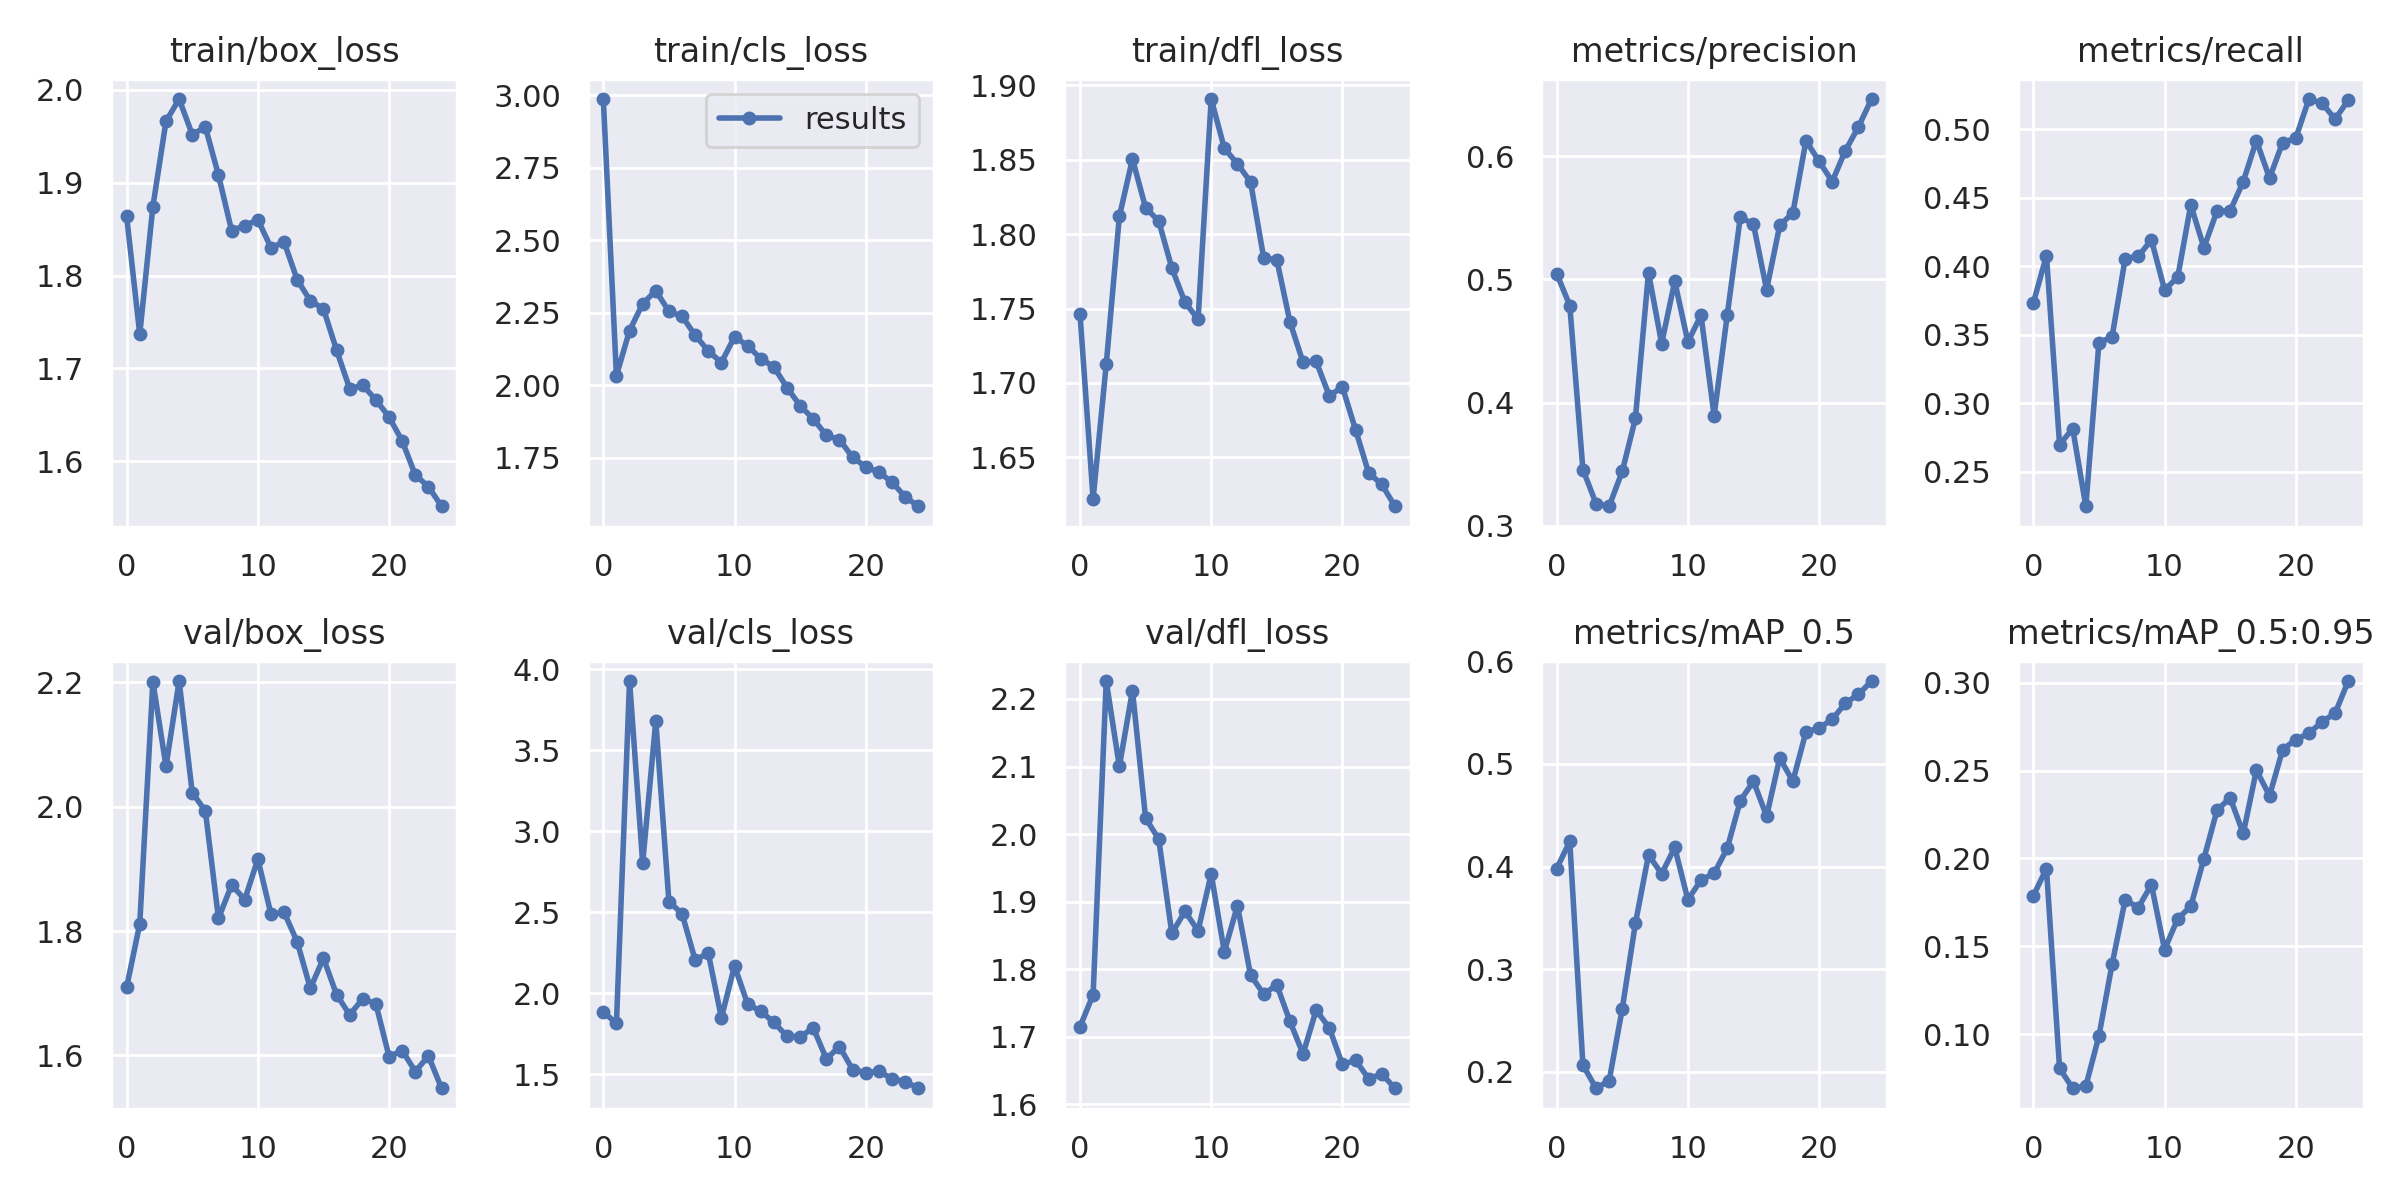

Data behind this chart, as committed beside it:
epoch, train/box_loss, train/cls_loss, train/dfl_loss, metrics/precision, metrics/recall, metrics/mAP_0.5, metrics/mAP_0.5:0.95, val/box_loss, val/cls_loss, val/dfl_loss, x/lr0, x/lr1, x/lr2
0, 1.864, 2.987, 1.746, 0.5048, 0.3732, 0.398, 0.1787, 1.71, 1.884, 1.715, 0.0702, 0.003312, 0.003312
1, 1.737, 2.033, 1.622, 0.4788, 0.4078, 0.4244, 0.1943, 1.811, 1.813, 1.762, 0.03993, 0.006382, 0.006382
2, 1.874, 2.188, 1.712, 0.3458, 0.2698, 0.2066, 0.0805, 2.201, 3.927, 2.227, 0.009406, 0.009188, 0.009188
3, 1.966, 2.28, 1.812, 0.3181, 0.2815, 0.1838, 0.06912, 2.065, 2.803, 2.1, 0.008812, 0.008812, 0.008812
4, 1.99, 2.326, 1.851, 0.316, 0.2248, 0.1911, 0.07039, 2.202, 3.681, 2.212, 0.008812, 0.008812, 0.008812
5, 1.952, 2.254, 1.818, 0.3443, 0.3443, 0.2614, 0.09893, 2.023, 2.565, 2.024, 0.008416, 0.008416, 0.008416
6, 1.96, 2.237, 1.809, 0.3872, 0.3484, 0.3445, 0.1397, 1.993, 2.491, 1.992, 0.00802, 0.00802, 0.00802
7, 1.908, 2.172, 1.777, 0.5056, 0.4056, 0.4113, 0.1764, 1.82, 2.204, 1.853, 0.007624, 0.007624, 0.007624
8, 1.848, 2.118, 1.754, 0.448, 0.4072, 0.3929, 0.172, 1.874, 2.247, 1.885, 0.007228, 0.007228, 0.007228
9, 1.854, 2.078, 1.743, 0.4985, 0.4192, 0.4186, 0.1851, 1.851, 1.847, 1.857, 0.006832, 0.006832, 0.006832
10, 1.86, 2.167, 1.891, 0.4493, 0.3827, 0.3677, 0.1481, 1.916, 2.169, 1.941, 0.006436, 0.006436, 0.006436
11, 1.83, 2.136, 1.858, 0.4709, 0.3919, 0.3868, 0.1656, 1.827, 1.932, 1.826, 0.00604, 0.00604, 0.00604
12, 1.836, 2.091, 1.847, 0.3895, 0.4447, 0.3934, 0.1727, 1.83, 1.889, 1.894, 0.005644, 0.005644, 0.005644
13, 1.796, 2.063, 1.835, 0.4711, 0.4135, 0.4178, 0.1999, 1.782, 1.819, 1.791, 0.005248, 0.005248, 0.005248
14, 1.773, 1.992, 1.784, 0.5508, 0.4404, 0.4643, 0.2275, 1.708, 1.734, 1.763, 0.004852, 0.004852, 0.004852
15, 1.764, 1.929, 1.783, 0.5446, 0.4404, 0.4832, 0.2345, 1.756, 1.731, 1.776, 0.004456, 0.004456, 0.004456
16, 1.72, 1.883, 1.741, 0.4917, 0.4618, 0.4491, 0.2142, 1.698, 1.785, 1.723, 0.00406, 0.00406, 0.00406
17, 1.678, 1.827, 1.714, 0.5438, 0.4917, 0.5058, 0.2503, 1.665, 1.594, 1.674, 0.003664, 0.003664, 0.003664
18, 1.682, 1.812, 1.714, 0.554, 0.4643, 0.4832, 0.2357, 1.691, 1.67, 1.739, 0.003268, 0.003268, 0.003268
19, 1.666, 1.75, 1.691, 0.6126, 0.4903, 0.5313, 0.262, 1.682, 1.528, 1.713, 0.002872, 0.002872, 0.002872
20, 1.648, 1.718, 1.697, 0.5959, 0.4934, 0.5351, 0.2677, 1.598, 1.508, 1.659, 0.002476, 0.002476, 0.002476
21, 1.622, 1.699, 1.669, 0.5794, 0.522, 0.5434, 0.2713, 1.608, 1.517, 1.665, 0.00208, 0.00208, 0.00208
22, 1.585, 1.665, 1.639, 0.6045, 0.5189, 0.5593, 0.2778, 1.574, 1.472, 1.638, 0.001684, 0.001684, 0.001684
23, 1.573, 1.615, 1.632, 0.6238, 0.5073, 0.5678, 0.2827, 1.599, 1.454, 1.645, 0.001288, 0.001288, 0.001288
24, 1.552, 1.582, 1.617, 0.6464, 0.5212, 0.5809, 0.3011, 1.547, 1.413, 1.623, 0.000892, 0.000892, 0.000892
